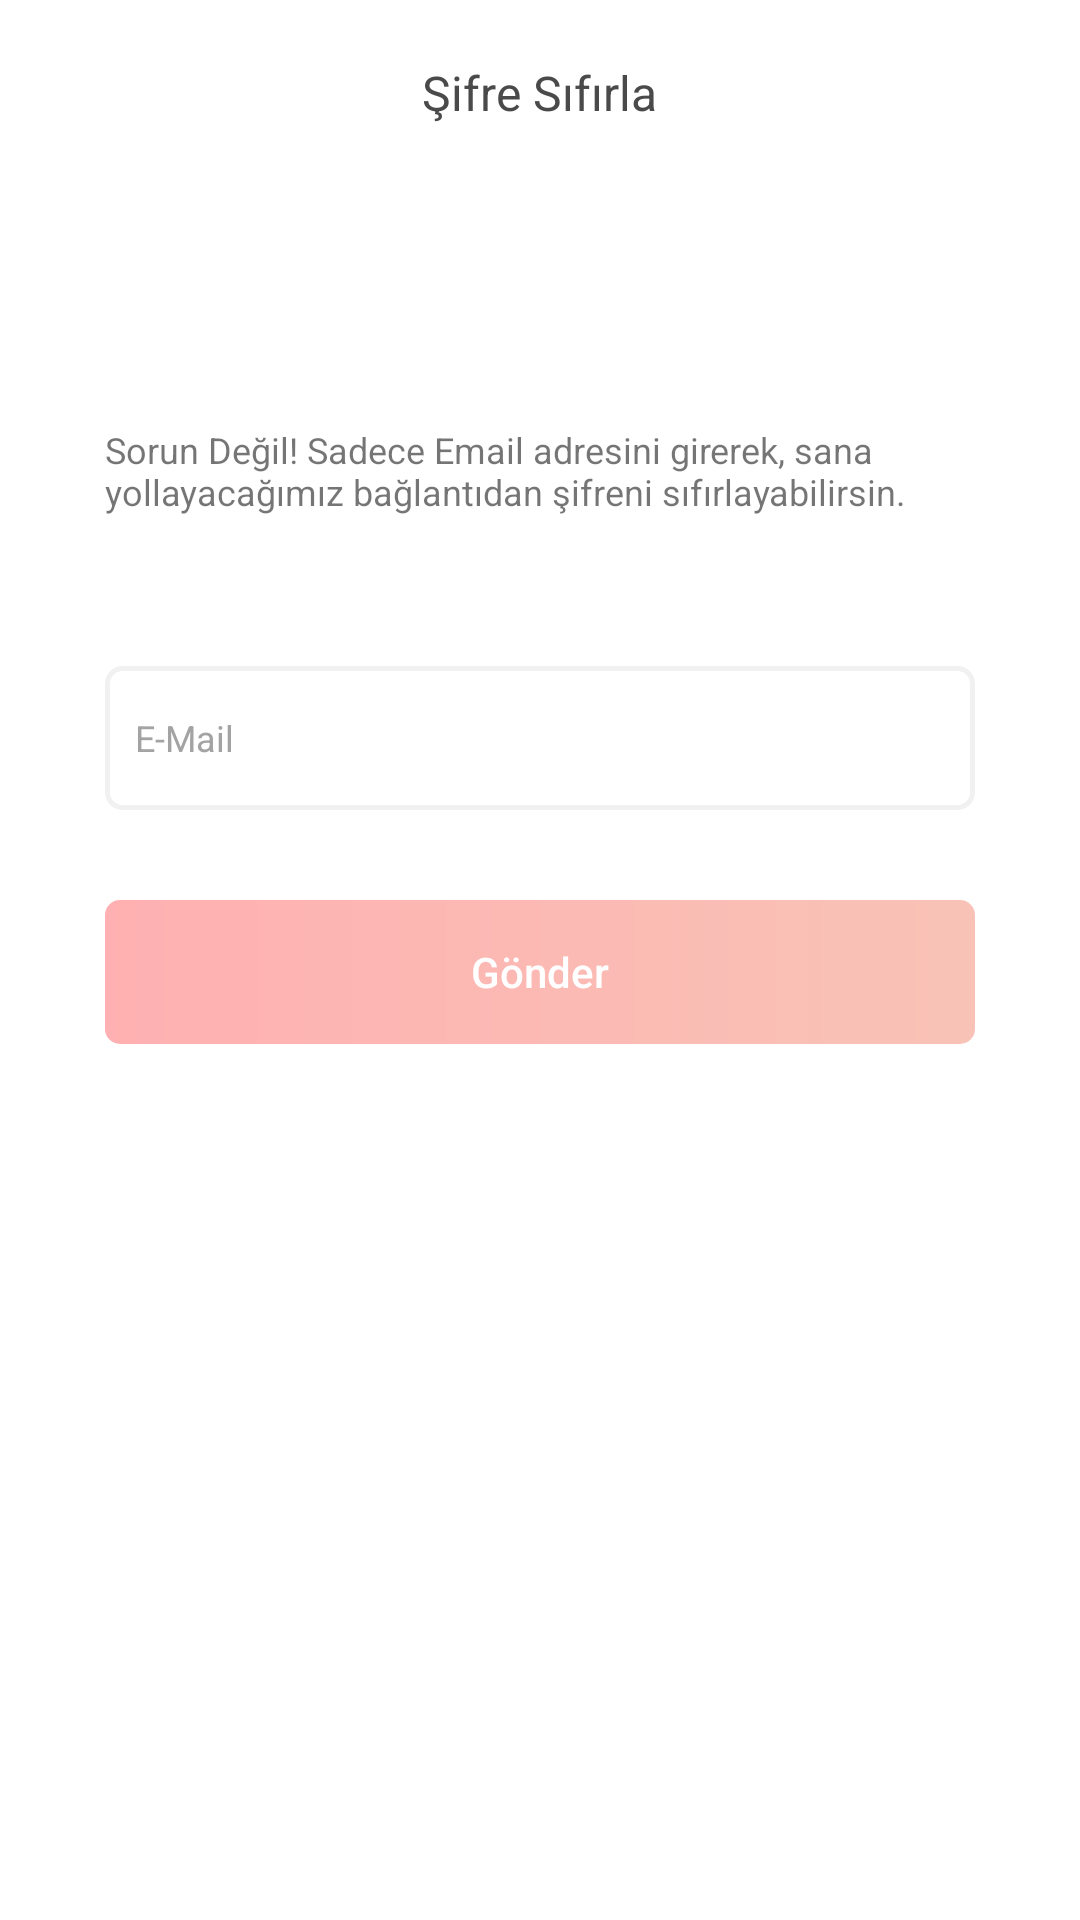

The Android layout XML behind this screen, and the referenced resources:
<!-- AndroidManifest.xml: application theme Theme.AppCompat.Light.NoActionBar -->
<!-- res/layout/activity_reset_password.xml -->
<layout>
    <RelativeLayout
        xmlns:android="http://schemas.android.com/apk/res/android"
        xmlns:app="http://schemas.android.com/apk/res-auto"
        xmlns:tools="http://schemas.android.com/tools"
        android:layout_width="match_parent"
        android:layout_height="match_parent"
        tools:context=".Activity.MainActivity"
        android:background="@color/colorWhite">


        <TextView
            android:id="@+id/sign_in_title"
            android:layout_width="wrap_content"
            android:layout_height="wrap_content"
            android:text="@string/reset_password_title"
            android:layout_centerHorizontal="true"
            android:textSize="16sp"
            android:textColor="@color/page_title"
            android:layout_marginTop="20dp"/>

        <LinearLayout
            android:layout_width="match_parent"
            android:layout_height="match_parent"
            android:orientation="vertical"
            android:layout_below="@+id/sign_in_title"
            android:layout_marginTop="100dp"
            android:background="@color/colorWhite">

            <TextView
                android:layout_width="wrap_content"
                android:layout_height="wrap_content"
                android:text="@string/reset_password_explanation"
                android:textSize="12sp"
                android:layout_marginStart="35dp"
                android:layout_marginEnd="35dp"
                android:layout_gravity="center_horizontal"/>

            <EditText
                android:id="@+id/reset_pw_email"
                android:layout_width="match_parent"
                android:layout_height="48dp"
                android:layout_gravity="center_horizontal"
                android:layout_marginTop="50dp"
                android:layout_marginStart="35dp"
                android:layout_marginEnd="35dp"
                android:hint="@string/hint_email_id"
                android:inputType="textEmailAddress"
                android:textSize="12sp"
                android:paddingStart="10dp"
                android:textColorHint="@color/hint_color"
                android:background="@drawable/background_edittext_border"/>

            <Button
                android:id="@+id/reset_password_send_link_button"
                android:layout_width="match_parent"
                android:layout_height="48dp"
                android:background="@drawable/background_gradient_button"
                android:textColor="@color/colorWhite"
                android:text="@string/reset_password_send_link"
                android:textAllCaps="false"
                android:layout_marginLeft="35dp"
                android:layout_marginRight="35dp"
                android:alpha="0.5"
                android:enabled="false"
                android:layout_gravity="center_horizontal"
                android:layout_marginTop="30dp"/>
        </LinearLayout>

    </RelativeLayout>
</layout>
<!-- resources referenced by this layout -->
<resources>
  <color name="colorWhite">#ffffff</color>
  <color name="hint_color">#A3A3A3</color>
  <color name="page_title">#4A4A4A</color>
  <!-- drawable background_edittext_border (drawable) -->
  <?xml version="1.0" encoding="utf-8"?>
  <shape xmlns:android="http://schemas.android.com/apk/res/android"
      android:shape="rectangle">
  
  
  
      <stroke
          android:width="5px"
          android:color="@color/edittext_border"></stroke>
  
      <corners
          android:radius="5dp">
      </corners>
  
  </shape>
  <!-- drawable background_gradient_button (drawable) -->
  <?xml version="1.0" encoding="utf-8"?>
  <shape xmlns:android="http://schemas.android.com/apk/res/android"
      android:shape="rectangle">
  
      <gradient
          android:startColor="@color/gradient_start"
          android:endColor="@color/gradient_end">
  
      </gradient>
  
      <corners
          android:radius="5dp">
  
      </corners>
  
  </shape>
  <string name="hint_email_id">E-Mail</string>
  <string name="reset_password_explanation">Sorun Değil! Sadece Email adresini girerek, sana yollayacağımız bağlantıdan şifreni sıfırlayabilirsin.</string>
  <string name="reset_password_send_link">Gönder</string>
  <string name="reset_password_title">Şifre Sıfırla</string>
  <color name="edittext_border">#F1F1F1</color>
  <color name="gradient_start">#FF6265</color>
  <color name="gradient_end">#F2876D</color>
</resources>
